Run: headless pygame with SDL's dummy video driver; simulated clock (each Clock.tick advances the game by its frame time, no real sleeping); random seed 0; keys injected as events and as key.get_pressed() state; mouse plan: one left click at the window centre at the start of phase 2, then a move to the lower-right quarter at the start of phase 3.
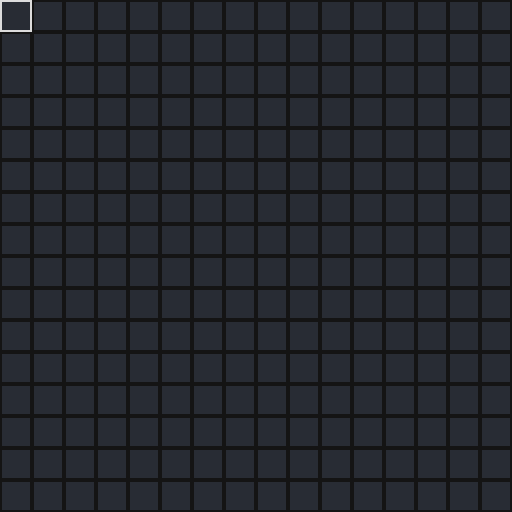
Frame 1 of 4 · flips 1–60 · no input
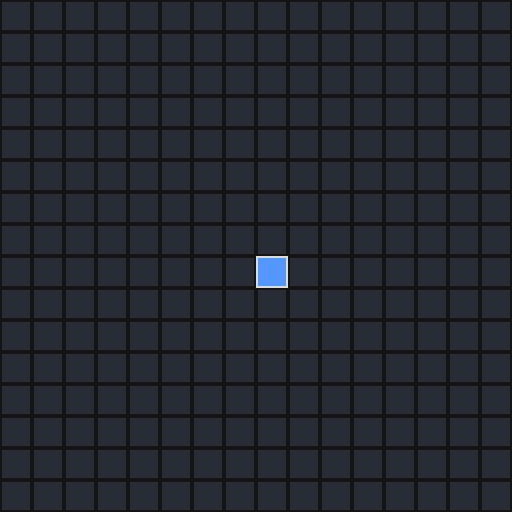
Frame 2 of 4 · flips 61–180 · clicked the window centre · tapped SPACE, RETURN · held RIGHT (→), D
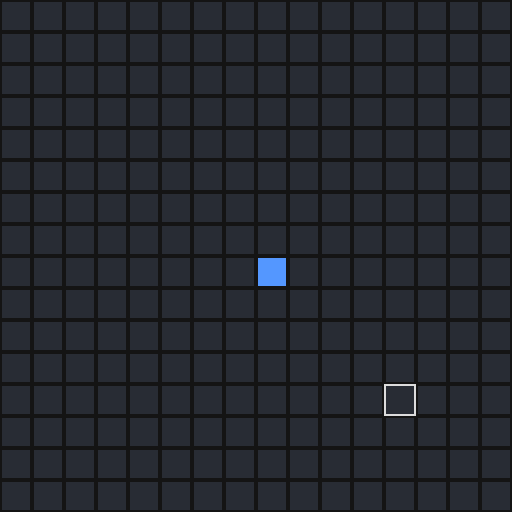
Frame 3 of 4 · flips 181–300 · moved the mouse to the lower-right quarter · held DOWN (↓), S
Frame 4 of 4 · flips 301–420 · held LEFT (←), A, UP (↑), W · screen unchanged from frame 3, image omitted

The pygame program that drew these frames:

#!/usr/bin/env python
import pygame as pg

# Basic interactive grid

# Controls:
# [mouse1] : set hovered cell to state 1 ('on')
# [mouse2] : set hovered cell to state 2 ('off')


ROWS, COLS = 16, 16
CELL_PX = 32
SCREEN_SIZE = COLS * CELL_PX, ROWS * CELL_PX

CELL_COLORS = [
    0x282C34,  
    0x5497FF, 
]
BORDER_NORMAL = 0x141414
BORDER_HOVER = 0xDCDCDC

def cell_index_from_pos(pos: tuple[int, int]) -> int | None:
    mx, my = pos
    col = mx // CELL_PX
    row = my // CELL_PX
    if 0 <= col < COLS and 0 <= row < ROWS:
        return row * COLS + col
    return None


def build_cell_rects() -> list[pg.Rect]:
    return [
        pg.Rect(col * CELL_PX, row * CELL_PX, CELL_PX, CELL_PX)
        for row in range(ROWS)
        for col in range(COLS)
    ]


def main() -> None:
    pg.init()
    screen = pg.display.set_mode(SCREEN_SIZE)
    clock = pg.time.Clock()

    cells = [0] * (ROWS * COLS)
    rects = build_cell_rects()

    painting = False
    paint_button = 0
    
    running = True
    while running:
        for event in pg.event.get():
            if event.type == pg.QUIT:
                running = False

            elif event.type == pg.MOUSEBUTTONDOWN and event.button in (1, 3):
                painting = True
                paint_button = event.button
                idx = cell_index_from_pos(event.pos)
                if idx is not None:
                    cells[idx] = 1 if paint_button == 1 else 0
            
            elif event.type == pg.MOUSEBUTTONUP and painting and event.button == paint_button:
                painting = False
                paint_button = 0
            
            elif event.type == pg.MOUSEMOTION and painting:
                idx = cell_index_from_pos(event.pos)
                if idx is not None:
                    cells[idx] = 1 if paint_button == 1 else 0

        screen.fill(0)

        hovered_idx = cell_index_from_pos(pg.mouse.get_pos())
 
        for idx, rect in enumerate(rects):
            pg.draw.rect(screen, CELL_COLORS[cells[idx]], rect)
            border_color = BORDER_HOVER if idx == hovered_idx else BORDER_NORMAL
            pg.draw.rect(screen, border_color, rect, 2)
                

        pg.display.flip()
        clock.tick(60)

    
    pg.quit()

if __name__ == "__main__":
    main()
        
            
